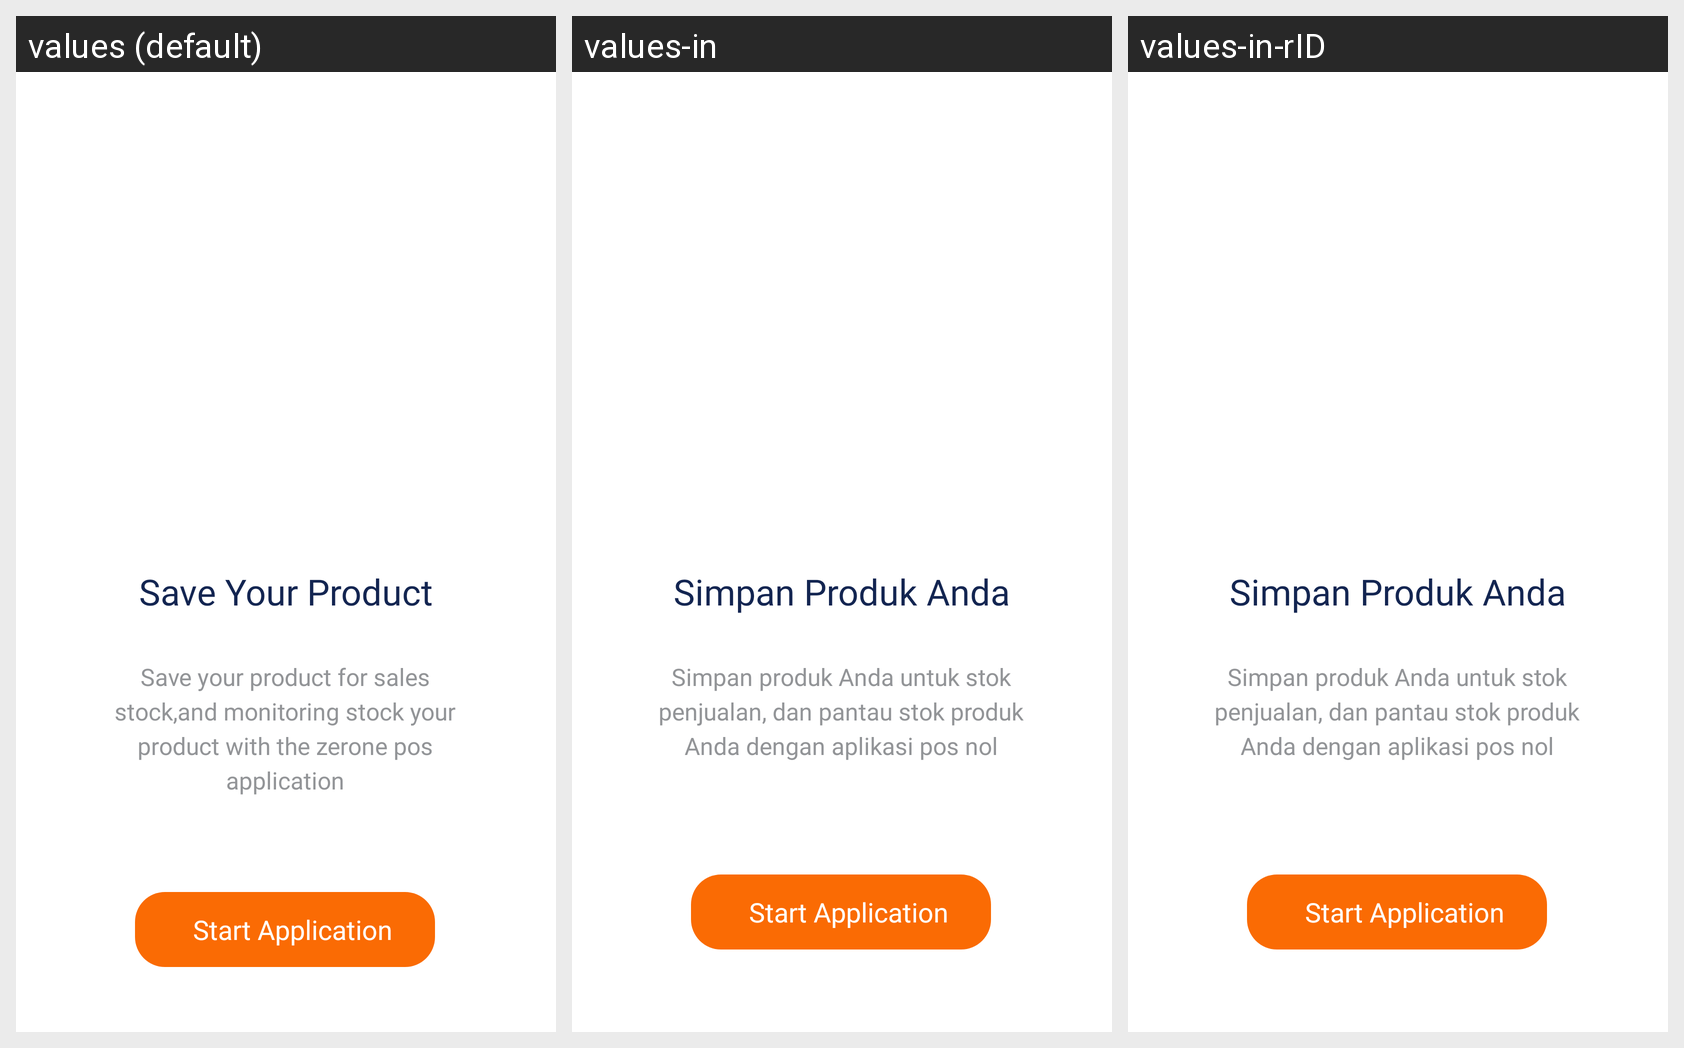

The same Android screen rendered under several of its app's locales, left to right. List the strings drawn on it with the default value and each locale's translation.
Android screen res/layout/activity_welcome_two.xml rendered under 3 locales, left to right: values (default), values-in, values-in-rID. Device: Nexus 5 (rendered at 1080×1920; each locale shown at half size, 540×960, under a caption strip naming it); theme AppTheme.NoActionBar.
Strings drawn on this screen, with the default value and each locale's value (text and hints the layout hard-codes, and strings that could not be matched under every locale, appear in the picture but are not listed):

intro_header2
  values: Save Your Product
  values-in: Simpan Produk Anda
  values-in-rID: Simpan Produk Anda

intro_detail2
  values: Save your product for sales stock,and monitoring stock your product with the zerone pos application
  values-in: Simpan produk Anda untuk stok penjualan, dan pantau stok produk Anda dengan aplikasi pos nol
  values-in-rID: Simpan produk Anda untuk stok penjualan, dan pantau stok produk Anda dengan aplikasi pos nol
